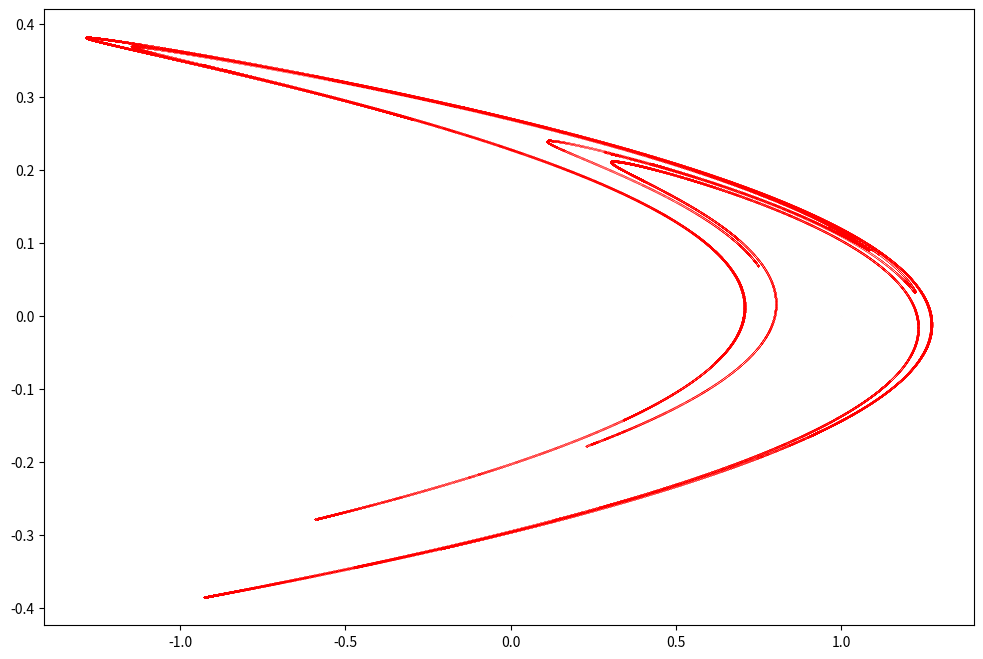

The script that saved this image:
import numpy as np
import matplotlib.pyplot as plt

def henon(num, a, b):
    x, y = 0.0, 0.0
    u = np.zeros(num)
    v = np.zeros(num)

    for i in range(num):
        u[i], v[i] = x, y
        x, y = 1 - a * x**2 + y, b * x
    
    fig, ax = plt.subplots(figsize=(12, 8))  # Explicit figure creation
    ax.plot(u, v, ".", markersize=0.01, color="red")  # Much faster than scatter
    plt.show()

henon(1_000_000, 1.4, 0.3)
